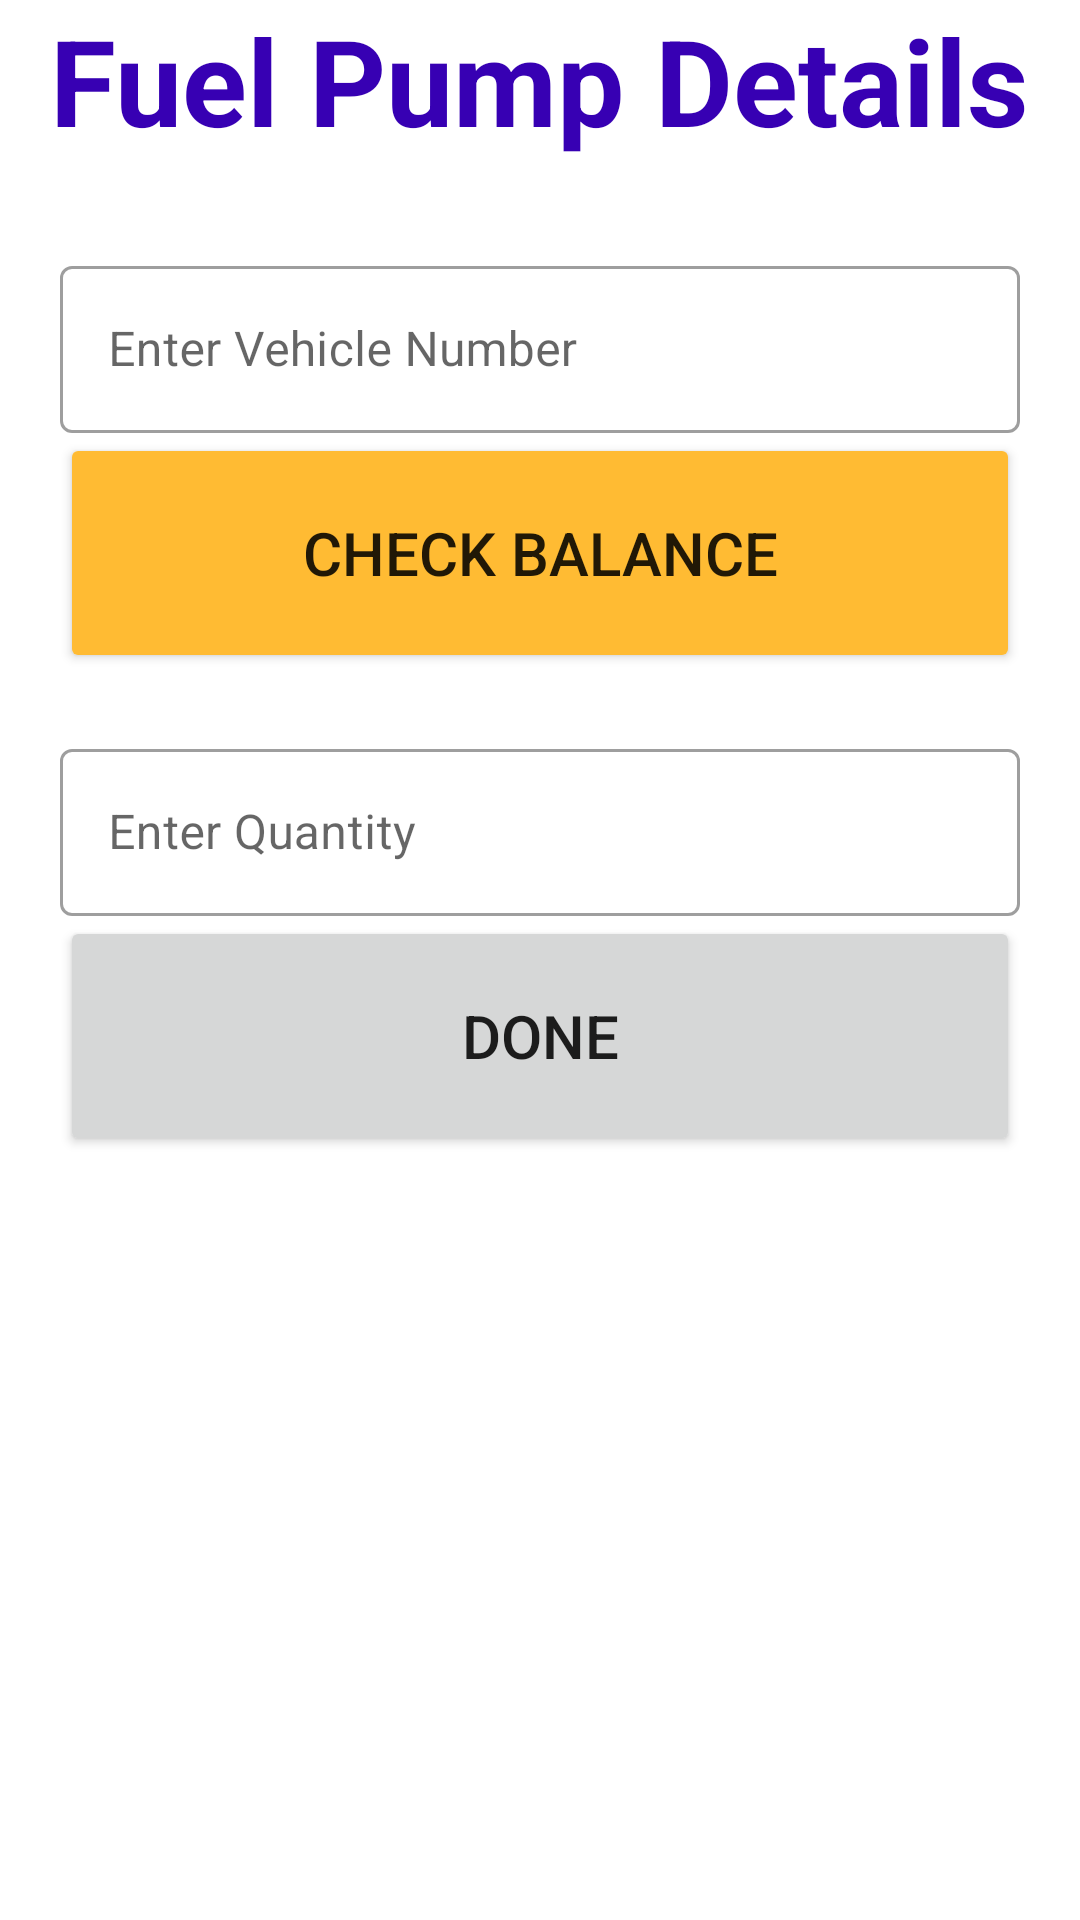

The Android layout XML behind this screen, and the referenced resources:
<!-- AndroidManifest.xml: application theme Theme.EADApplication -->
<!-- res/layout/activity_pump_details.xml -->
<?xml version="1.0" encoding="utf-8"?>
<androidx.constraintlayout.widget.ConstraintLayout xmlns:android="http://schemas.android.com/apk/res/android"
    xmlns:app="http://schemas.android.com/apk/res-auto"
    xmlns:tools="http://schemas.android.com/tools"
    android:layout_width="match_parent"
    android:layout_height="match_parent"
    tools:context=".pumpDetails">

    <LinearLayout
        android:layout_width="match_parent"
        android:layout_height="match_parent"
        android:orientation="vertical">

        <RelativeLayout
            android:layout_width="match_parent"
            android:layout_height="wrap_content">

            <TextView
                android:layout_width="wrap_content"
                android:layout_height="wrap_content"
                android:text="Fuel Pump Details"
                android:textSize="40dp"
                android:textStyle="bold"
                android:textColor="@color/purple_700"
                android:layout_centerHorizontal="true" />
        </RelativeLayout>

        <LinearLayout
            android:layout_width="match_parent"
            android:layout_height="wrap_content"
            android:layout_marginTop="30dp"
            android:layout_marginBottom="20dp"
            android:orientation="vertical"
            android:paddingHorizontal="20dp">

            <com.google.android.material.textfield.TextInputLayout
                android:id="@+id/fname"
                style="@style/Widget.MaterialComponents.TextInputLayout.OutlinedBox"
                android:layout_width="match_parent"
                android:layout_height="wrap_content"
                android:hint="Enter Vehicle Number">

                <com.google.android.material.textfield.TextInputEditText
                    android:layout_width="match_parent"
                    android:layout_height="wrap_content"
                    android:inputType="text" />

            </com.google.android.material.textfield.TextInputLayout>

            <Button
                android:id="@+id/check"
                android:layout_width="match_parent"
                android:layout_height="80dp"
                android:text="Check Balance"
                android:textSize="20dp"
                app:backgroundTint="@android:color/holo_orange_light" />



            <com.google.android.material.textfield.TextInputLayout
                android:id="@+id/mobile"
                style="@style/Widget.MaterialComponents.TextInputLayout.OutlinedBox"
                android:layout_width="match_parent"
                android:layout_height="wrap_content"
                android:layout_marginTop="20dp"
                android:hint="Enter Quantity">

                <com.google.android.material.textfield.TextInputEditText
                    android:layout_width="match_parent"
                    android:layout_height="wrap_content"
                    android:inputType="number" />

            </com.google.android.material.textfield.TextInputLayout>


            <Button
                android:layout_width="match_parent"
                android:layout_height="80dp"
                android:text="Done"
                android:textSize="20dp" />
        </LinearLayout>


    </LinearLayout>

</androidx.constraintlayout.widget.ConstraintLayout>
<!-- resources referenced by this layout -->
<resources>
  <style name="Theme.EADApplication" parent="Theme.MaterialComponents.DayNight.DarkActionBar">
          
          <item name="colorPrimary">@color/purple_500</item>
          <item name="colorPrimaryVariant">@color/purple_700</item>
          <item name="colorOnPrimary">@color/white</item>
          
          <item name="colorSecondary">@color/teal_200</item>
          <item name="colorSecondaryVariant">@color/teal_700</item>
          <item name="colorOnSecondary">@color/black</item>
          
          <item name="android:statusBarColor" tools:targetApi="l">?attr/colorPrimaryVariant</item>
          
      </style>
  <!-- not gathered from this repository: default colours our renderer supplied (Android Studio template values) -->
  <color name="purple_500">#FF6200EE</color>
  <color name="purple_700">#FF3700B3</color>
  <color name="teal_200">#FF03DAC5</color>
  <color name="teal_700">#FF018786</color>
  <color name="black">#FF000000</color>
  <color name="white">#FFFFFFFF</color>
</resources>
